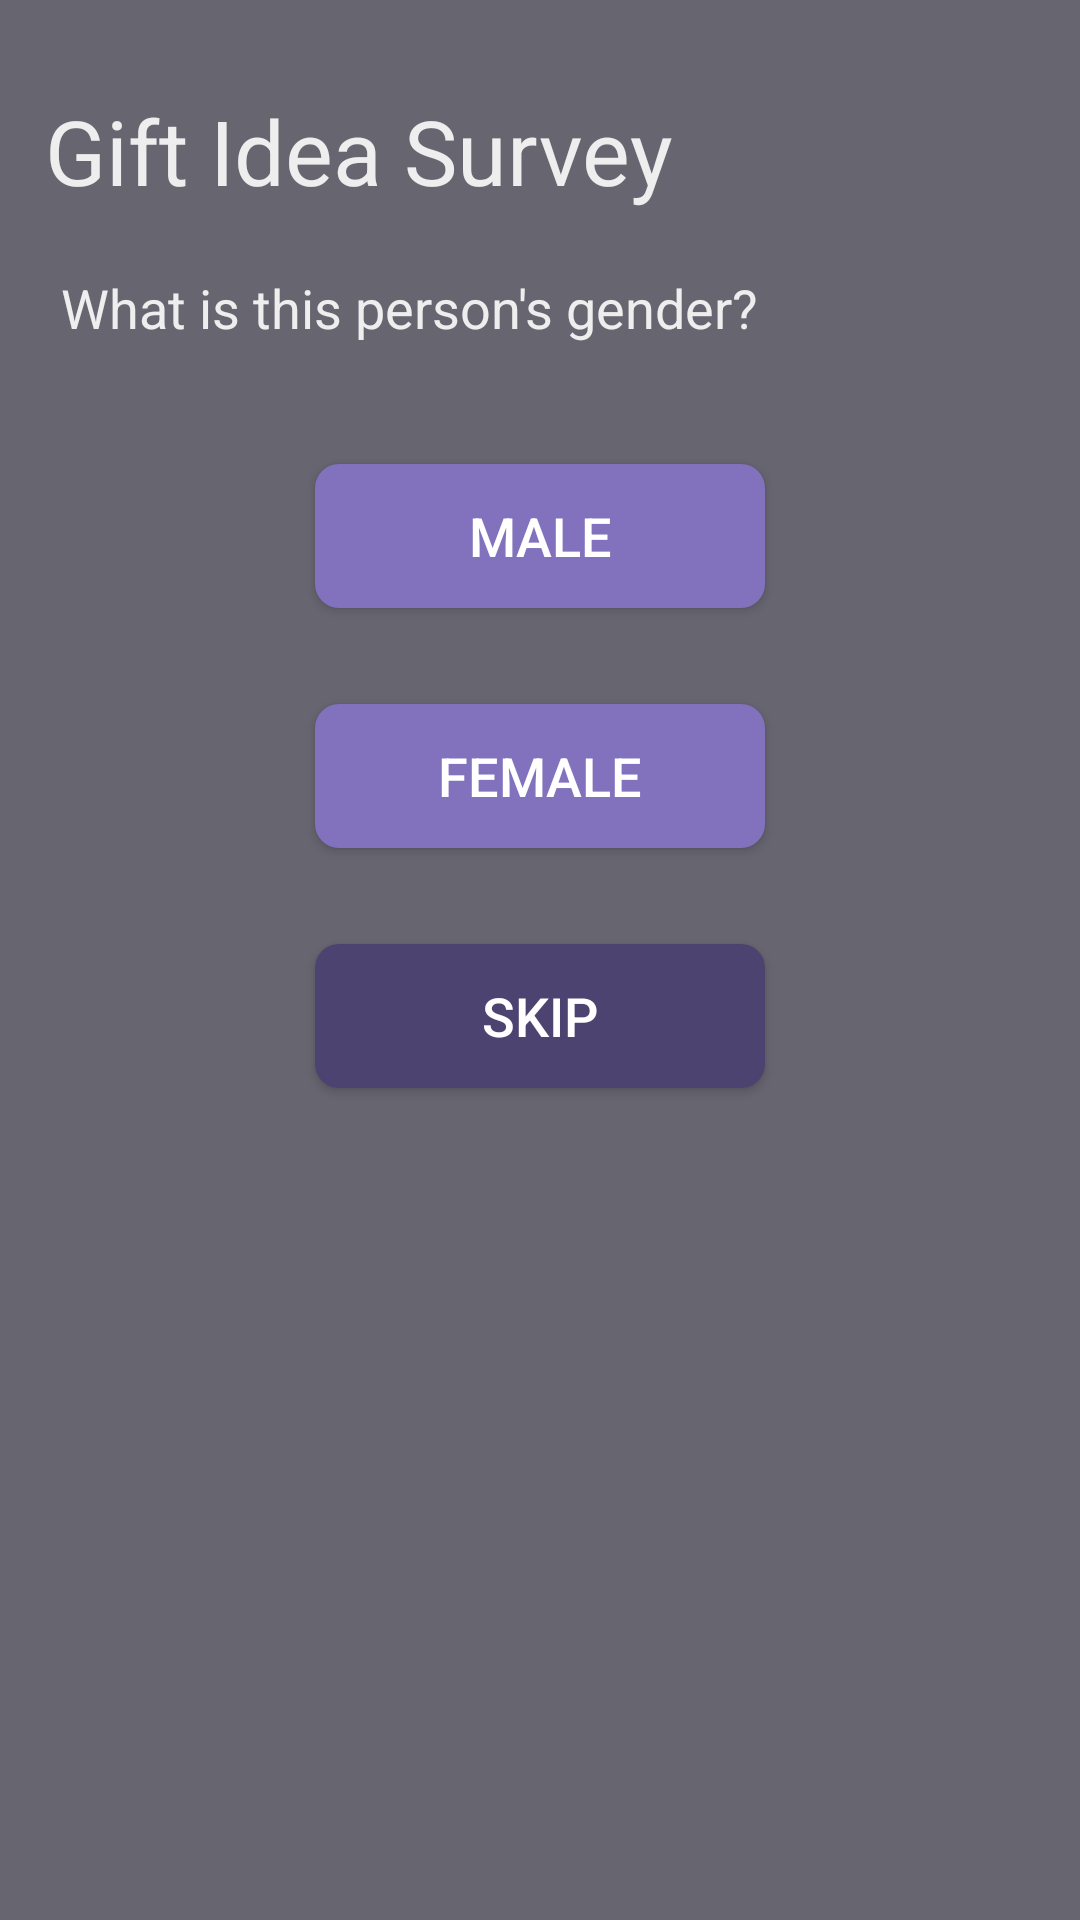

This screen was rendered from an Android layout file. Write that file and the resources it references.
<!-- AndroidManifest.xml: application theme AppTheme -->
<!-- res/layout/fragment_gender_survey.xml -->
<?xml version="1.0" encoding="utf-8"?>
<androidx.constraintlayout.widget.ConstraintLayout xmlns:android="http://schemas.android.com/apk/res/android"
    xmlns:tools="http://schemas.android.com/tools"
    android:layout_width="match_parent"
    android:layout_height="match_parent"
    android:background="#676570"
    xmlns:app="http://schemas.android.com/apk/res-auto"
    tools:ignore="HardcodedText">

    <TextView
        android:id="@+id/survey_text_view"
        android:layout_width="wrap_content"
        android:layout_height="wrap_content"
        android:layout_marginStart="15dp"
        android:layout_marginLeft="15dp"
        android:layout_marginTop="30dp"
        android:text="Gift Idea Survey"
        android:textColor="#EEEEEE"
        android:textSize="30sp"
        app:layout_constraintStart_toStartOf="parent"
        app:layout_constraintTop_toTopOf="parent"
        />

    <TextView
        android:id="@+id/gender_text_view"
        android:layout_width="wrap_content"
        android:layout_height="wrap_content"
        android:layout_marginTop="20dp"
        android:gravity="center"
        android:text="What is this person's gender?"
        android:textColor="#EEEEEE"
        android:textSize="18sp"
        android:layout_marginLeft="20dp"
        android:layout_marginStart="20dp"
        app:layout_constraintStart_toStartOf="parent"
        app:layout_constraintTop_toBottomOf="@id/survey_text_view"
        />

    <Button
        android:id="@+id/male_button"
        android:layout_width="150dp"
        android:layout_height="wrap_content"
        android:layout_marginTop="40dp"
        android:background="@drawable/rounded_button_purple"
        android:paddingLeft="20dp"
        android:paddingRight="20dp"
        android:text="Male"
        android:textColor="#fff"
        android:textSize="18sp"
        app:layout_constraintEnd_toEndOf="parent"
        app:layout_constraintStart_toStartOf="parent"
        app:layout_constraintTop_toBottomOf="@+id/gender_text_view"
        />

    <Button
        android:id="@+id/female_button"
        android:layout_width="150dp"
        android:layout_height="wrap_content"
        android:layout_marginTop="32dp"
        android:text="Female"
        android:textSize="18sp"
        android:paddingRight="20dp"
        android:paddingLeft="20dp"
        android:textColor="#fff"
        android:background="@drawable/rounded_button_purple"
        app:layout_constraintEnd_toEndOf="parent"
        app:layout_constraintStart_toStartOf="parent"
        app:layout_constraintTop_toBottomOf="@+id/male_button"
        />

    <Button
        android:id="@+id/skip_button"
        android:layout_width="150dp"
        android:layout_height="wrap_content"
        android:layout_marginTop="32dp"
        android:text="Skip"
        android:textSize="18sp"
        android:paddingRight="20dp"
        android:paddingLeft="20dp"
        android:textColor="#fff"
        android:background="@drawable/rounded_button_darkpurple"
        app:layout_constraintEnd_toEndOf="parent"
        app:layout_constraintStart_toStartOf="parent"
        app:layout_constraintTop_toBottomOf="@+id/female_button"
        />
</androidx.constraintlayout.widget.ConstraintLayout>
<!-- resources referenced by this layout -->
<resources>
  <!-- drawable rounded_button_darkpurple (drawable) -->
  <?xml version="1.0" encoding="utf-8"?>
  <shape xmlns:android="http://schemas.android.com/apk/res/android"
      android:shape="rectangle">
      <solid android:color="#4D4370" />
      <corners android:bottomRightRadius="8dp"
          android:bottomLeftRadius="8dp"
          android:topRightRadius="8dp"
          android:topLeftRadius="8dp"/>
  </shape>
  <!-- drawable rounded_button_purple (drawable) -->
  <?xml version="1.0" encoding="utf-8"?>
  <shape xmlns:android="http://schemas.android.com/apk/res/android"
      android:shape="rectangle">
      <solid android:color="#8271BD" />
      <corners android:bottomRightRadius="8dp"
          android:bottomLeftRadius="8dp"
          android:topRightRadius="8dp"
          android:topLeftRadius="8dp"/>
  </shape>
  <style name="AppTheme" parent="Theme.AppCompat.Light.DarkActionBar">
          <item name="colorPrimary">#8271BD</item>
          <item name="colorPrimaryDark">@color/colorPrimaryDark</item>
          <item name="colorAccent">@color/colorAccent</item>
          <item name="android:windowAnimationStyle">@null</item>
      </style>
  <color name="colorPrimaryDark">#000000</color>
  <color name="colorAccent">#4D4370</color>
</resources>
